Photos from the image-classification dataset "tea sickness dataset" in the GitHub repository Hews99vi/Tea-diseases-Detection-model. Its 8 classes are: anthracnose, algal leaf, bird eye spot, brown blight, gray light, healthy, red leaf spot, white spot.

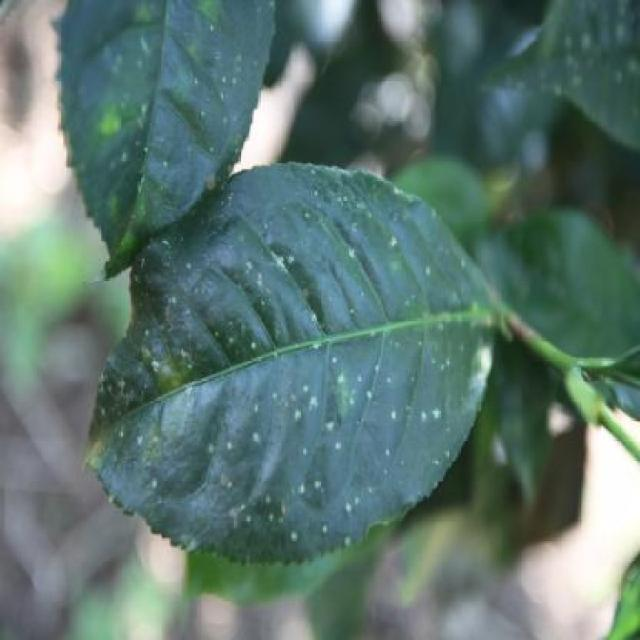
Label: white spot

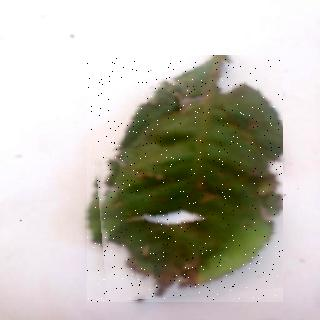
Label: brown blight

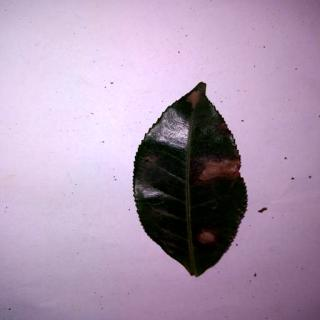
Label: anthracnose

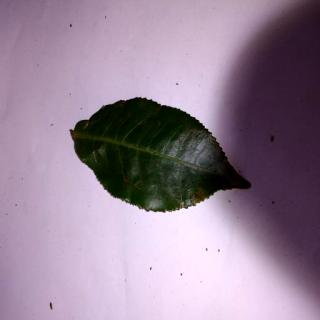
Label: bird eye spot

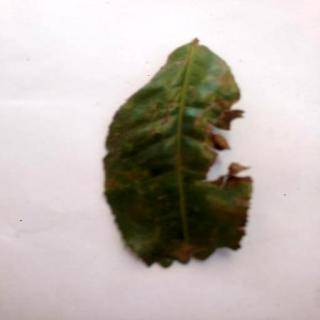
Label: algal leaf

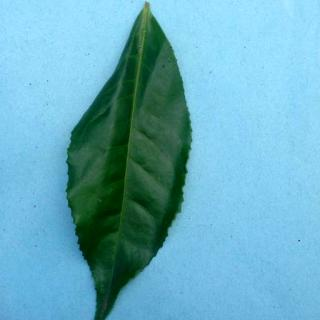
Label: healthy
